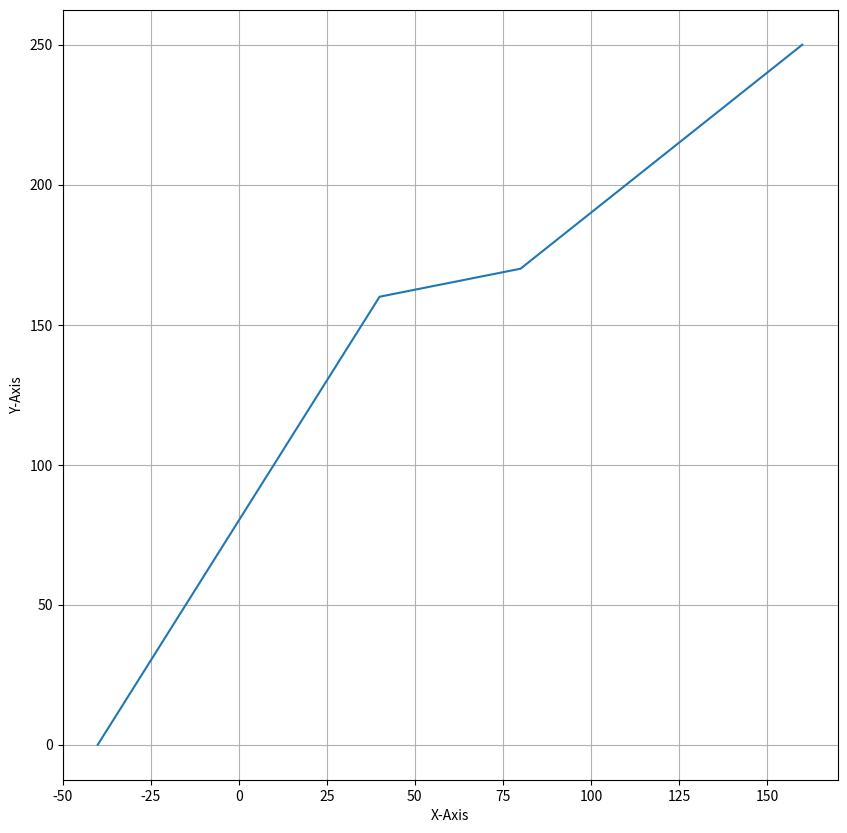
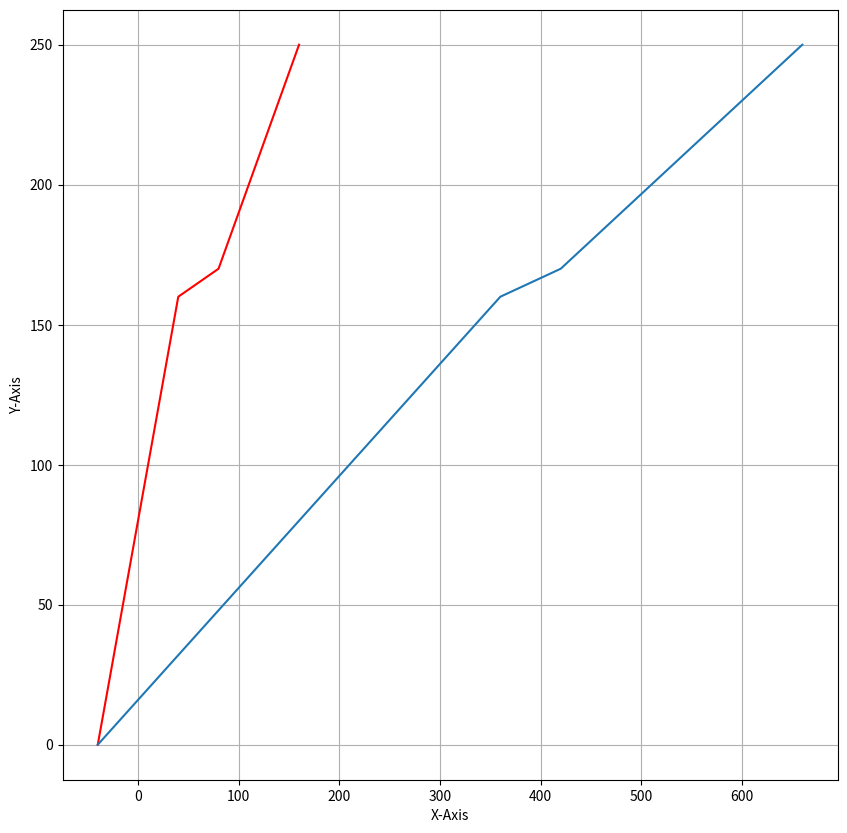
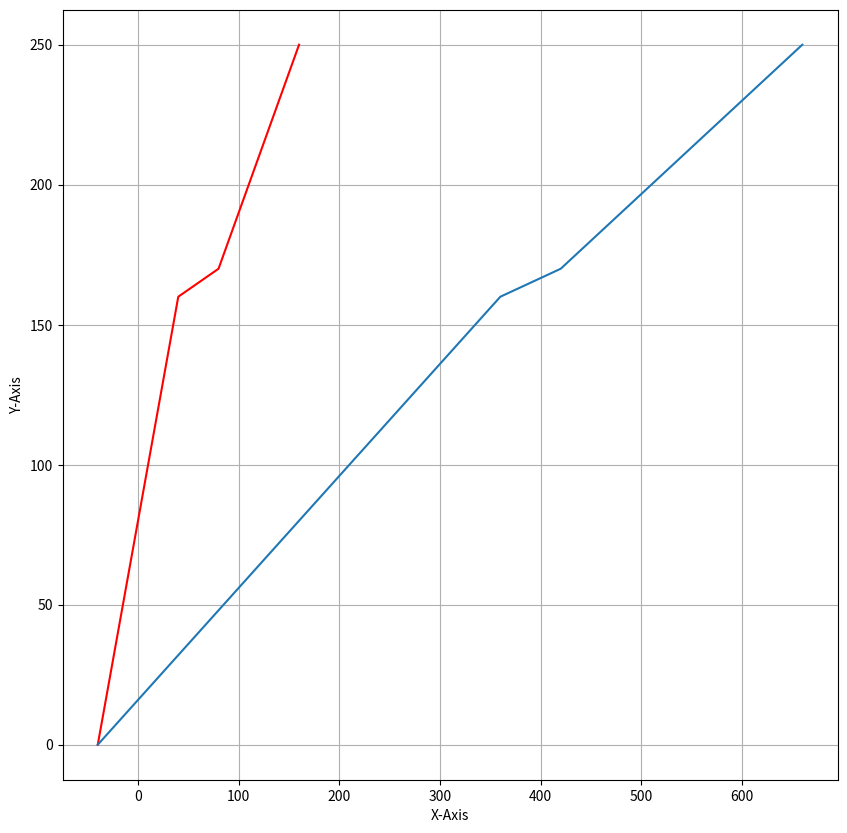

The matplotlib source for these figures, in order:

import numpy as np
import matplotlib.pyplot as plt

x = np.array([-40,0,40, 80,90, 100, 110, 120, 130, 140, 150, 160])
y = np.array([0,80,160, 170, 180, 190, 200, 210, 220, 230, 240, 250])

plt.figure(figsize=(10,10))

plt.xlabel("X-Axis")
plt.ylabel("Y-Axis")

plt.plot(x,y)

plt.grid()

plt.show()

xhat = np.array([])
yhat = np.array([])

xhat= xhat.astype(int)
yhat= yhat.astype(int)

for i in range(0,x.size):
  xhat= np.append(xhat,(x[i]*1+y[i]*2))
  yhat= np.append(yhat,(y[i]*1))


plt.figure(figsize=(10,10))

plt.xlabel("X-Axis")
plt.ylabel("Y-Axis")

plt.plot(x,y,'r')
plt.plot(xhat,yhat)
plt.grid()

plt.show()

M = np.array([x,y])
T = np.array([[1,2],[0,1]])

C = T.dot(M)

plt.figure(figsize=(10,10))

plt.xlabel("X-Axis")
plt.ylabel("Y-Axis")

plt.plot(x,y,'r')
plt.plot(C[0],C[1])
plt.grid()

plt.show()